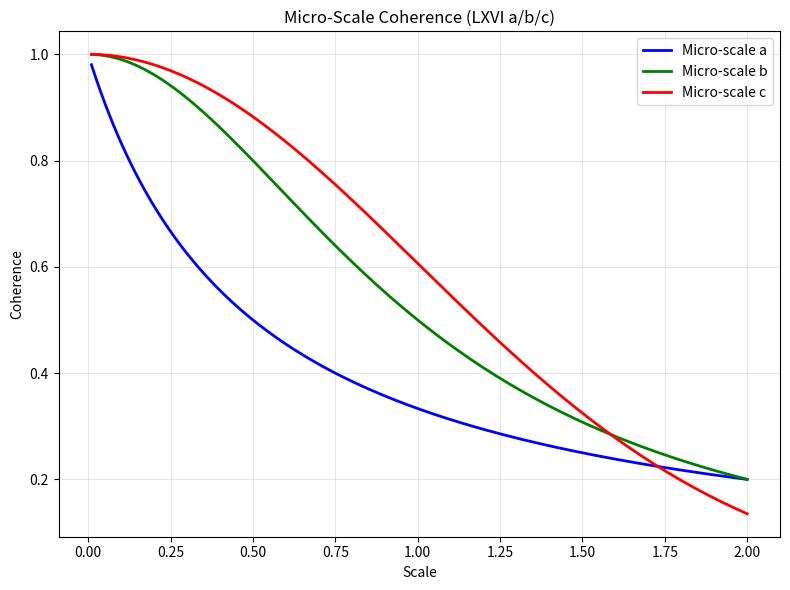

The script that saved this image:
"""Auto-generated figure script for VIM.

Section ID : section_LXVI
Figure ID  : section_LXVI_fig66
Label      : Figure 66
Title      : **Subsections LXVI_a/b/c:** micro‑scale coherence
Auto       : no
"""

from pathlib import Path

import matplotlib.pyplot as plt
import numpy as np



def run_simulation(output_dir: Path | None = None) -> Path:
    """Generate micro-scale coherence (a, b, c scales)."""
    if output_dir is None:
        try:
            output_dir = Path(__file__).resolve().parent
        except NameError:
            output_dir = Path.cwd()

    output_dir.mkdir(parents=True, exist_ok=True)
    out_path = output_dir / "fig_066_066_subsections_lxvi_a_b_c_micro_scale_coherence.png"

    scale = np.linspace(0.01, 2.0, 150)
    rAE_c, rAE_t = 1.0, 1.5
    C_a = 1.0 / (1.0 + 2.0 * scale)
    C_b = 1.0 / (1.0 + 1.0 * scale**2)
    C_c = np.exp(-0.5 * scale**2)

    fig, ax = plt.subplots(figsize=(8, 6))
    ax.plot(scale, C_a, "b-", lw=2, label="Micro-scale a")
    ax.plot(scale, C_b, "g-", lw=2, label="Micro-scale b")
    ax.plot(scale, C_c, "r-", lw=2, label="Micro-scale c")
    ax.set_xlabel("Scale")
    ax.set_ylabel("Coherence")
    ax.set_title("Micro-Scale Coherence (LXVI a/b/c)")
    ax.legend()
    ax.grid(True, alpha=0.3)
    plt.tight_layout()
    plt.savefig(out_path, dpi=150, bbox_inches="tight")
    plt.close()

    print(f"[VIM FIGURE] Generated: {out_path}")
    return out_path


if __name__ == "__main__":
    run_simulation()
